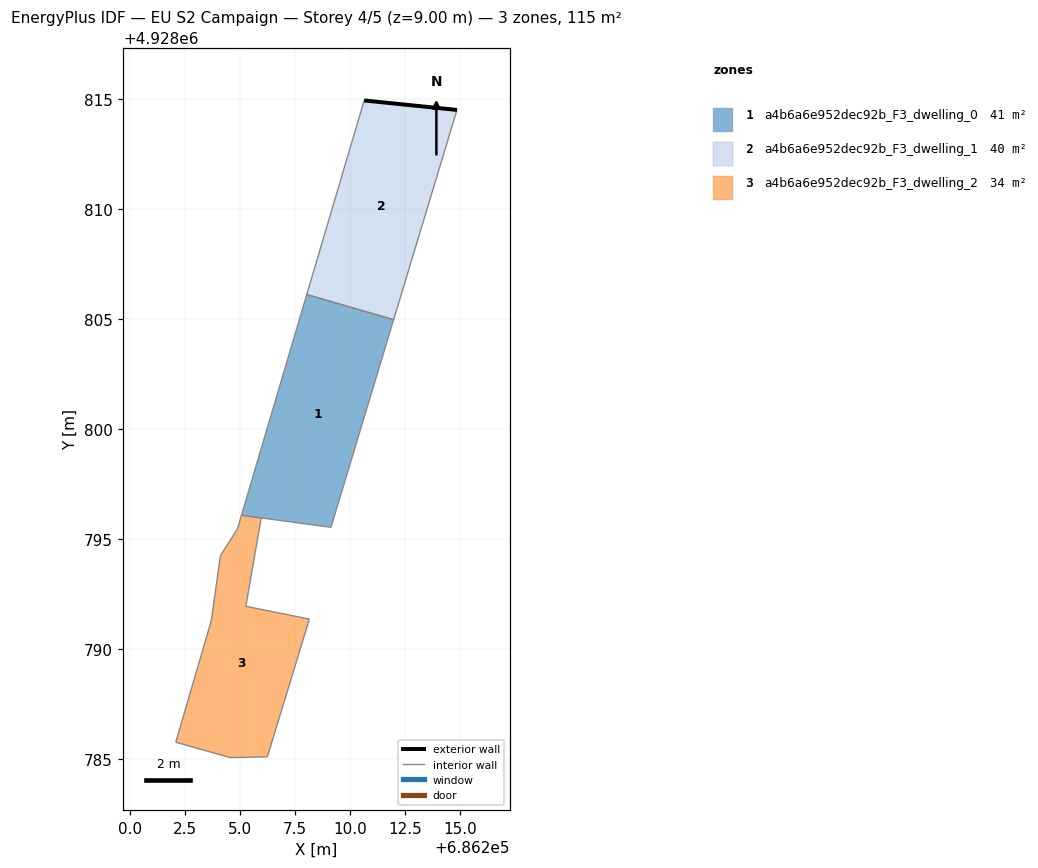
=== STOREY PLAN SPEC (per zone: floor XY polygon, exterior-wall plan segments, windows/doors) ===
zone 1: a4b6a6e952dec92b_F3_dwelling_0  (41.5 m²)
  floor: (686209.13, 4928795.54) (686211.98, 4928804.98) (686208.03, 4928806.12) (686205.06, 4928796.09)
  interior walls: 5
zone 2: a4b6a6e952dec92b_F3_dwelling_1  (39.7 m²)
  floor: (686211.98, 4928804.98) (686214.86, 4928814.52) (686210.64, 4928814.95) (686208.03, 4928806.13)
  exterior wall: (686210.64, 4928814.95) – (686214.86, 4928814.52)  [4.2 m]
  interior walls: 3
zone 3: a4b6a6e952dec92b_F3_dwelling_2  (34.0 m²)
  floor: (686206.24, 4928785.11) (686208.15, 4928791.37) (686205.26, 4928791.95) (686205.96, 4928795.97) (686205.06, 4928796.09) (686204.88, 4928795.46) (686204.10, 4928794.26) (686203.69, 4928791.29) (686202.07, 4928785.77) (686204.54, 4928785.07)
  interior walls: 12

=== DERIVED (storey summary) ===
Building: EU S2 Campaign
Storey: 4 of 5  (floor level z = 9.00 m)
Storey gross floor area: 115.2 m²
Zones on this storey: 3
  - a4b6a6e952dec92b_F3_dwelling_0: floor 41.5 m²
  - a4b6a6e952dec92b_F3_dwelling_1: floor 39.7 m²; exterior wall 4.2 m (12.7 m²); WWR 0.0%
  - a4b6a6e952dec92b_F3_dwelling_2: floor 34.0 m²
Zone adjacency (shared interzone walls):
  - a4b6a6e952dec92b_F3_dwelling_0 ↔ a4b6a6e952dec92b_F3_dwelling_1